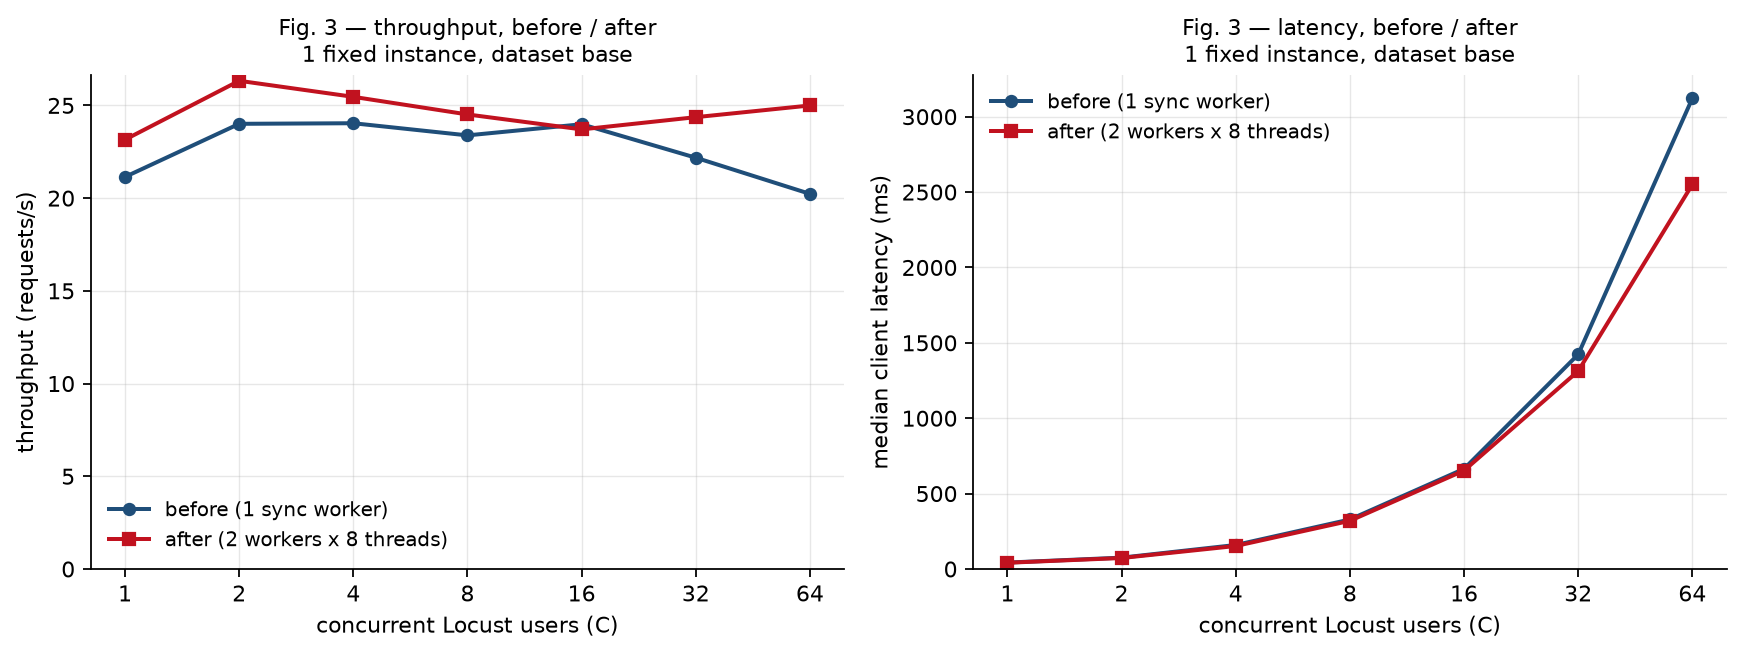

The data file committed next to this chart (first rows):
variant, N, C, throughput_rps, client_ms_median, server_ms_median, little_latency_ms, n_ok, n_fail, instances_observed, http_codes, file
before (1 sync worker), 1, 1, 21.14, 42.5, 29.3, 47.3, 1367, 0, 1, 200:1367, p2_n1_c1.csv
before (1 sync worker), 1, 2, 24.01, 75.3, 29.9, 83.31, 1551, 0, 1, 200:1551, p2_n1_c2.csv
before (1 sync worker), 1, 4, 24.04, 159.1, 30.4, 166.4, 1550, 0, 1, 200:1550, p2_n1_c4.csv
before (1 sync worker), 1, 8, 23.38, 328.3, 30.7, 342.1, 1503, 0, 1, 200:1503, p2_n1_c8.csv
before (1 sync worker), 1, 16, 23.98, 664.3, 30.3, 667.1, 1535, 0, 1, 200:1535, p2_n1_c16.csv
before (1 sync worker), 1, 32, 22.18, 1423, 30.3, 1443, 1404, 0, 1, 200:1404, p2_n1_c32.csv
before (1 sync worker), 1, 64, 20.23, 3122, 32.9, 3164, 1248, 0, 1, 200:1248, p2_n1_c64.csv
after (2 workers x 8 threads), 1, 1, 23.15, 41.4, 27.7, 43.19, 1494, 0, 1, 200:1494, p3_n1_c1.csv
after (2 workers x 8 threads), 1, 2, 26.33, 72.9, 28.1, 75.97, 1701, 0, 1, 200:1701, p3_n1_c2.csv
after (2 workers x 8 threads), 1, 4, 25.46, 152.6, 29.5, 157.1, 1644, 0, 1, 200:1644, p3_n1_c4.csv
after (2 workers x 8 threads), 1, 8, 24.51, 319.5, 30.0, 326.4, 1576, 0, 1, 200:1576, p3_n1_c8.csv
after (2 workers x 8 threads), 1, 16, 23.71, 653, 31.4, 674.9, 1518, 0, 1, 200:1518, p3_n1_c16.csv
after (2 workers x 8 threads), 1, 32, 24.37, 1313, 29.8, 1313, 1544, 0, 1, 200:1544, p3_n1_c32.csv
after (2 workers x 8 threads), 1, 64, 25, 2550, 29.2, 2560, 1553, 0, 1, 200:1553, p3_n1_c64.csv
